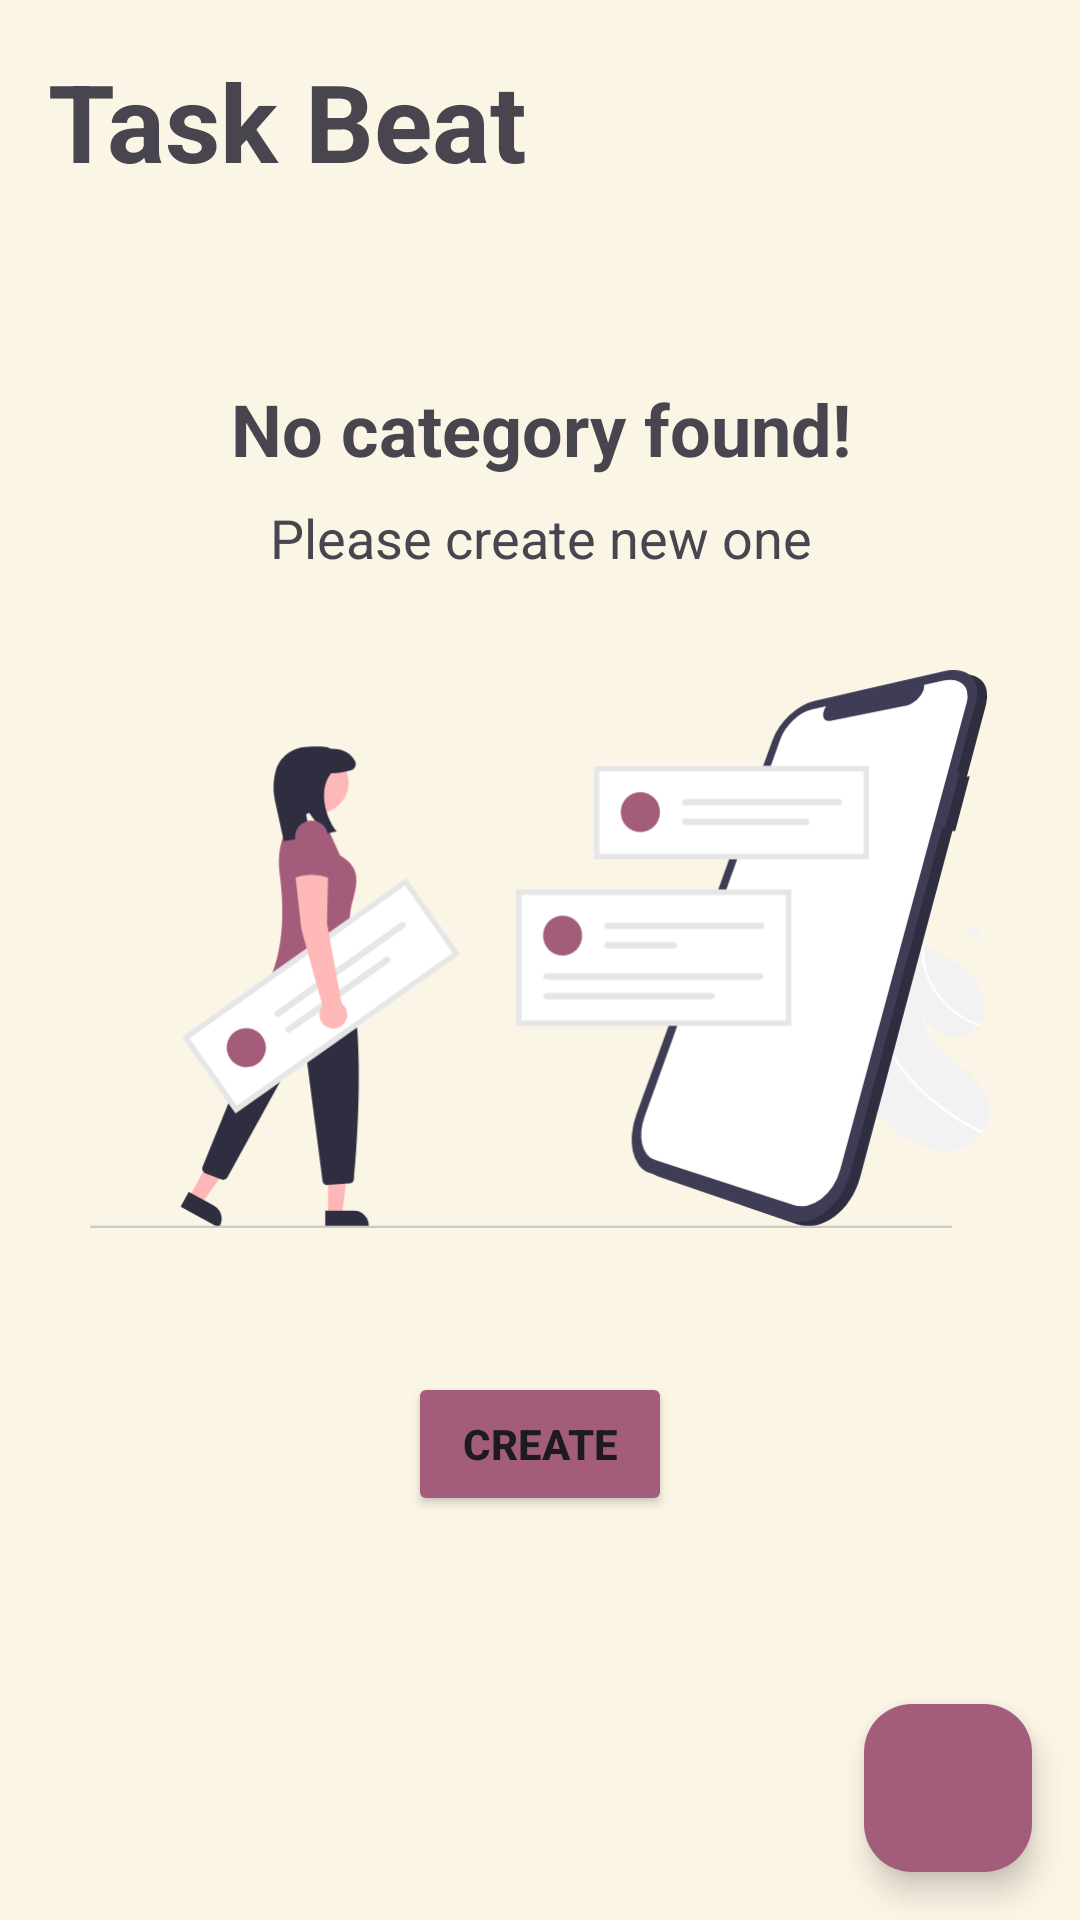

This screen was rendered from an Android layout file. Write that file and the resources it references.
<!-- AndroidManifest.xml: application theme Theme.TaskBeats -->
<!-- res/layout/activity_main.xml -->
<?xml version="1.0" encoding="utf-8"?>
<androidx.constraintlayout.widget.ConstraintLayout xmlns:android="http://schemas.android.com/apk/res/android"
    xmlns:app="http://schemas.android.com/apk/res-auto"
    xmlns:tools="http://schemas.android.com/tools"
    android:layout_width="match_parent"
    android:layout_height="match_parent"
    android:background="@color/beige"
    tools:context=".MainActivity">

    <TextView
        android:id="@+id/tv_title"
        android:layout_width="0dp"
        android:layout_height="wrap_content"
        android:layout_margin="16dp"
        android:text="@string/home_title"
        android:textSize="36sp"
        android:textStyle="bold"
        app:layout_constraintEnd_toEndOf="parent"
        app:layout_constraintStart_toStartOf="parent"
        app:layout_constraintTop_toTopOf="parent" />

    <androidx.recyclerview.widget.RecyclerView
        android:id="@+id/rv_categories"
        android:layout_width="0dp"
        android:layout_height="wrap_content"
        android:layout_marginTop="16dp"
        android:orientation="horizontal"
        app:layoutManager="androidx.recyclerview.widget.LinearLayoutManager"
        app:layout_constraintEnd_toEndOf="parent"
        app:layout_constraintStart_toStartOf="@+id/tv_title"
        app:layout_constraintTop_toBottomOf="@+id/tv_title"
        tools:listitem="@layout/item_category" />

    <androidx.recyclerview.widget.RecyclerView
        android:id="@+id/rv_tasks"
        android:layout_width="0dp"
        android:layout_height="0dp"
        android:layout_marginTop="16dp"
        app:layoutManager="androidx.recyclerview.widget.LinearLayoutManager"
        app:layout_constraintBottom_toBottomOf="parent"
        app:layout_constraintEnd_toEndOf="parent"
        app:layout_constraintStart_toStartOf="parent"
        app:layout_constraintTop_toBottomOf="@+id/rv_categories"
        tools:listitem="@layout/item_task" />

    <LinearLayout
        android:id="@+id/ll_empty_view"
        android:layout_width="match_parent"
        android:layout_height="match_parent"
        android:gravity="center"
        android:orientation="vertical">

        <TextView
            android:layout_width="wrap_content"
            android:layout_height="wrap_content"
            android:layout_margin="8dp"
            android:gravity="center"
            android:text="@string/empty_category_title"
            android:textSize="24sp"
            android:textStyle="bold" />

        <TextView
            android:layout_width="wrap_content"
            android:layout_height="wrap_content"
            android:gravity="center"
            android:text="@string/empty_category_description"
            android:textSize="18sp" />

        <ImageView
            android:layout_width="300dp"
            android:layout_height="250dp"
            android:src="@drawable/ic_empty_list" />

        <Button
            android:id="@+id/btn_create_empty"
            android:layout_width="wrap_content"
            android:layout_height="wrap_content"
            android:layout_margin="16dp"
            android:backgroundTint="@color/wine"
            android:text="@string/create"
            android:textStyle="bold" />

    </LinearLayout>

    <com.google.android.material.floatingactionbutton.FloatingActionButton
        android:id="@+id/fab_create_task"
        android:layout_width="wrap_content"
        android:layout_height="wrap_content"
        android:layout_margin="16dp"
        android:backgroundTint="@color/wine"
        android:src="@drawable/ic_baseline_add_24"
        app:layout_constraintBottom_toBottomOf="parent"
        app:layout_constraintEnd_toEndOf="parent" />

</androidx.constraintlayout.widget.ConstraintLayout>
<!-- res/layout/item_category.xml (included above) -->
<?xml version="1.0" encoding="utf-8"?>
<TextView xmlns:android="http://schemas.android.com/apk/res/android"
    xmlns:tools="http://schemas.android.com/tools"
    android:id="@+id/tv_category"
    android:layout_width="wrap_content"
    android:layout_height="wrap_content"
    android:layout_marginEnd="8dp"

    android:background="@drawable/filter_chips_background"
    android:paddingStart="16dp"
    android:paddingTop="8dp"
    android:paddingEnd="16dp"
    android:paddingBottom="8dp"
    android:textColor="@drawable/filter_text_color"
    android:textStyle="bold"
    tools:text="STUDY" />
<!-- res/layout/item_task.xml (included above) -->
<?xml version="1.0" encoding="utf-8"?>
<androidx.constraintlayout.widget.ConstraintLayout xmlns:android="http://schemas.android.com/apk/res/android"
    xmlns:app="http://schemas.android.com/apk/res-auto"
    xmlns:tools="http://schemas.android.com/tools"
    android:id="@+id/root"
    android:layout_width="match_parent"
    android:layout_height="wrap_content"
    android:padding="2dp">

    <androidx.cardview.widget.CardView
        android:layout_width="match_parent"
        android:layout_height="wrap_content"
        android:foreground="?android:selectableItemBackground"
        app:layout_constraintBottom_toBottomOf="parent"
        app:layout_constraintEnd_toEndOf="parent"
        app:layout_constraintStart_toStartOf="parent"
        app:layout_constraintTop_toTopOf="parent">

        <LinearLayout
            android:layout_width="match_parent"
            android:layout_height="match_parent"
            android:orientation="vertical">

            <TextView
                android:id="@+id/tv_category_name"
                android:layout_width="match_parent"
                android:layout_height="wrap_content"
                android:layout_marginStart="16dp"
                android:layout_marginTop="16dp"
                android:layout_marginBottom="4dp"
                android:textSize="12sp"
                tools:text="STUDY" />

            <TextView
                android:id="@+id/tv_task_name"
                android:layout_width="match_parent"
                android:layout_height="wrap_content"
                android:layout_marginStart="16dp"
                android:layout_marginEnd="16dp"
                android:layout_marginBottom="16dp"
                android:ellipsize="end"
                android:maxLines="2"
                android:textSize="18sp"
                tools:text="@tools:sample/lorem/random" />


        </LinearLayout>

    </androidx.cardview.widget.CardView>

</androidx.constraintlayout.widget.ConstraintLayout>
<!-- resources referenced by this layout -->
<resources>
  <color name="beige">#FBF5E5</color>
  <color name="wine">#A35C7A</color>
  <!-- drawable filter_chips_background (drawable) -->
  <?xml version="1.0" encoding="utf-8"?>
  <selector xmlns:android="http://schemas.android.com/apk/res/android">
      
      <item android:state_selected="true">
          <shape android:shape="rectangle">
              <solid android:color="@color/wine" />
              <corners android:radius="24dp" />
          </shape>
          <color android:color="@android:color/white"/>
      </item>
  
      
      <item>
          <shape android:shape="rectangle">
              <corners android:radius="24dp" />
              <stroke android:width="2dp" android:color="@color/wine" />
          </shape>
          <color android:color="@color/wine"/>
      </item>
  </selector>
  <!-- drawable filter_text_color (drawable) -->
  <?xml version="1.0" encoding="utf-8"?>
  <selector xmlns:android="http://schemas.android.com/apk/res/android">
      
      <item android:state_selected="true" android:color="@android:color/white" />
      
      <item android:color="@color/wine" />
  </selector>
  <!-- drawable ic_empty_list: vector/xml drawable (drawable, 12829 chars, omitted) -->
  <string name="create">Create</string>
  <string name="empty_category_description">Please create new one</string>
  <string name="empty_category_title">No category found!</string>
  <string name="home_title">Task Beat</string>
  <style name="Theme.TaskBeats" parent="Base.Theme.TaskBeats" />
  <style name="Base.Theme.TaskBeats" parent="Theme.Material3.DayNight.NoActionBar">
          
          <item name="colorPrimary">@color/wine</item>
      </style>
</resources>
